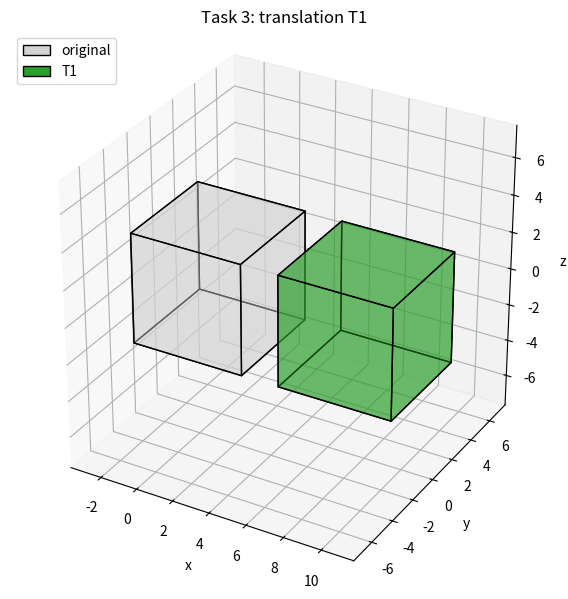
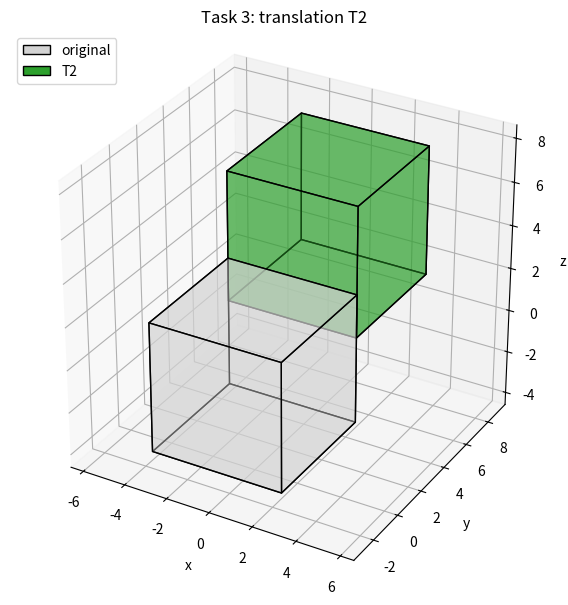
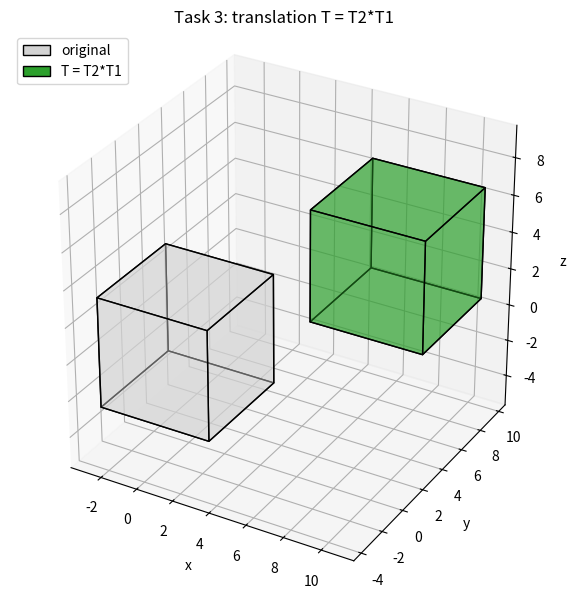
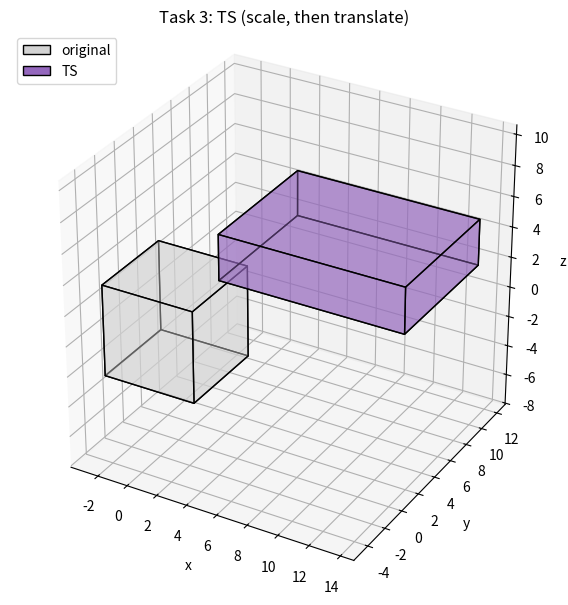
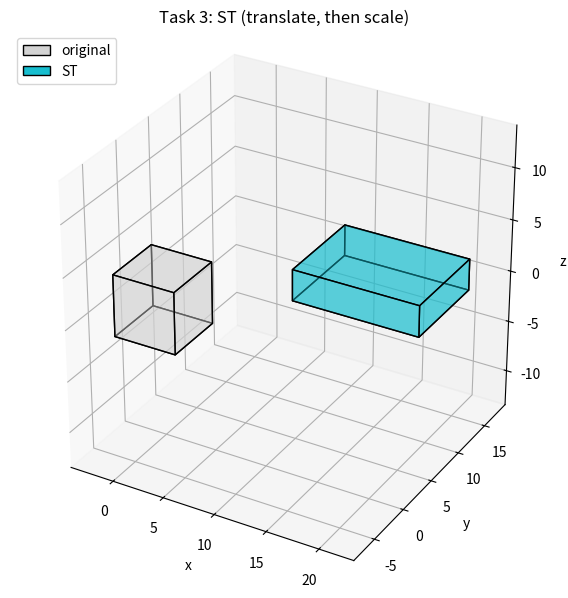
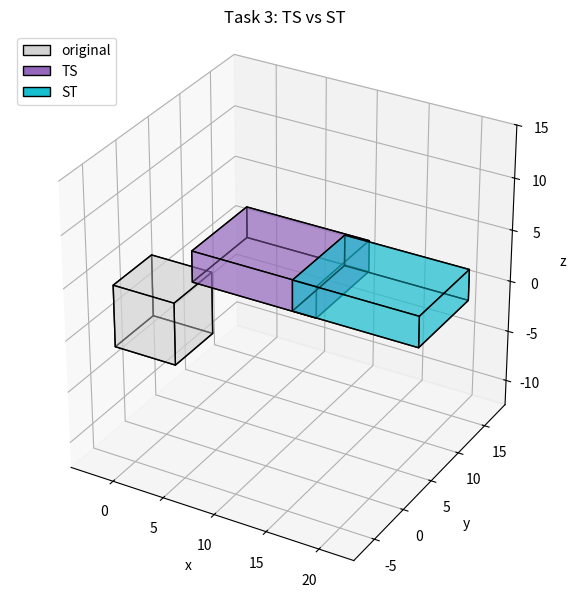

These figures' Python source, in order:
import numpy as np
import matplotlib.pyplot as plt
from matplotlib.patches import Patch
from mpl_toolkits.mplot3d.art3d import Poly3DCollection

np.set_printoptions(precision=2, suppress=True)

# Cube with side 6, centered at the origin. Each COLUMN is a vertex (x, y, z, 1).
vertices_cube = np.array([
    [-3, -3, -3, 1],
    [ 3, -3, -3, 1],
    [ 3,  3, -3, 1],
    [-3,  3, -3, 1],
    [-3, -3,  3, 1],
    [ 3, -3,  3, 1],
    [ 3,  3,  3, 1],
    [-3,  3,  3, 1],
], dtype=float).T

faces_cube = [
    [0, 1, 2, 3], [4, 5, 6, 7],
    [0, 1, 5, 4], [2, 3, 7, 6],
    [1, 2, 6, 5], [0, 3, 7, 4],
]


def plot(items, title, fname):
    """items: list of (vertices 4xN, faces, color, label)."""
    fig = plt.figure(figsize=(7, 6))
    ax = fig.add_subplot(111, projection="3d")
    handles = []
    for V, F, color, label in items:
        polys = [V[:3, f].T for f in F]
        ax.add_collection3d(Poly3DCollection(
            polys, facecolors=color, edgecolors="k", alpha=0.45))
        handles.append(Patch(facecolor=color, edgecolor="k", label=label))

    pts = np.hstack([V[:3] for V, _, _, _ in items])
    c = (pts.max(axis=1) + pts.min(axis=1)) / 2
    r = (pts.max(axis=1) - pts.min(axis=1)).max() / 2 * 1.1
    ax.set_xlim(c[0] - r, c[0] + r)
    ax.set_ylim(c[1] - r, c[1] + r)
    ax.set_zlim(c[2] - r, c[2] + r)
    ax.set_box_aspect((1, 1, 1))
    ax.set_xlabel("x"); ax.set_ylabel("y"); ax.set_zlabel("z")
    ax.set_title(title)
    ax.legend(handles=handles, loc="upper left")
    fig.tight_layout()
    fig.savefig(fname, dpi=200)
    plt.close(fig)
    print("saved", fname)


def scale(sx, sy, sz):
    return np.diag([sx, sy, sz, 1.0])


def translate(tx, ty, tz):
    T = np.eye(4)
    T[:3, 3] = [tx, ty, tz]
    return T


def apply(M, V):
    return M @ V          # vertices are columns -> M * V


ORIG = (vertices_cube, faces_cube, "lightgray", "original")

# ---------- Translation matrices ----------
T1 = translate(8, 0, 0)
T2 = translate(0, 6, 4)
T = T2 @ T1
print("T1 =\n", T1, "\nT2 =\n", T2, "\nT = T2*T1 =\n", T)

for M, name, label in [(T1, "fig3_T1.png", "T1"),
                       (T2, "fig3_T2.png", "T2"),
                       (T,  "fig3_T.png",  "T = T2*T1")]:
    V = apply(M, vertices_cube)
    print("\n" + label, "vertices:\n", V)
    plot([ORIG, (V, faces_cube, "tab:green", label)],
         f"Task 3: translation {label}", name)

# ---------- Combination with scaling (S from task 2) ----------
S = scale(2, 1.5, 0.5)

# TS: scale first, then translate.  ST: translate first, then scale.
TS = T @ S
ST = S @ T
print("\nS =\n", S)
print("TS =\n", TS, "\nST =\n", ST)
print("TS == ST ?", np.allclose(TS, ST))

V_TS = apply(TS, vertices_cube)
V_ST = apply(ST, vertices_cube)
for label, V in [("TS", V_TS), ("ST", V_ST)]:
    lo, hi = V[:3].min(axis=1), V[:3].max(axis=1)
    print("\n" + label, "vertices:\n", V)
    print(label, "center:", (lo + hi) / 2, "min:", lo, "max:", hi)

plot([ORIG, (V_TS, faces_cube, "tab:purple", "TS")],
     "Task 3: TS (scale, then translate)", "fig3_TS.png")
plot([ORIG, (V_ST, faces_cube, "tab:cyan", "ST")],
     "Task 3: ST (translate, then scale)", "fig3_ST.png")
plot([ORIG,
      (V_TS, faces_cube, "tab:purple", "TS"),
      (V_ST, faces_cube, "tab:cyan", "ST")],
     "Task 3: TS vs ST", "fig3_TS_vs_ST.png")
